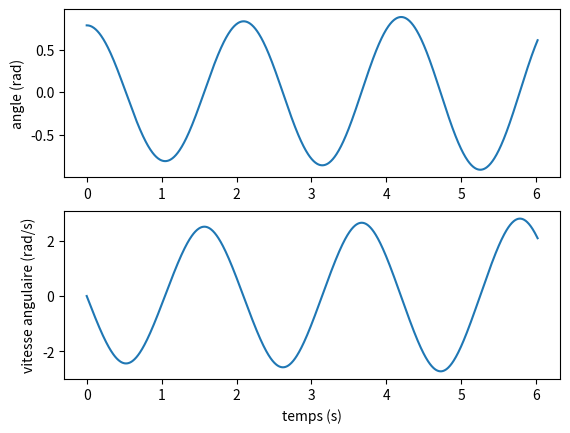

Generate this figure with matplotlib:
#!/usr/bin/env python3
# -*- coding: utf-8 -*-
"""
Created on Mon Mar  4 15:20:41 2019

[redacted]
"""

import numpy as np
import matplotlib.pyplot as plt

g = 9.81
L = 1
k = (g/L)**0.5
N = 1000
tf = 3*(2*np.pi/k)
ti = 0
dt = (tf-ti)/N

omega = np.empty(N+1);omega[0]=0
theta = np.empty(N+1);theta[0]=np.pi/4

for j in range(N):
    theta[j+1] = theta[j]+omega[j]*dt
    omega[j+1] = omega[j]-k**2*np.sin(theta[j])*dt
    

plt.subplot(211)
plt.ylabel('angle (rad)')
plt.plot(np.linspace(ti,tf,N+1),theta)

plt.subplot(212)
plt.ylabel('vitesse angulaire (rad/s)')
plt.xlabel('temps (s)')
plt.plot(np.linspace(ti,tf,N+1),omega)

print(list(np.array([2,3,6])))